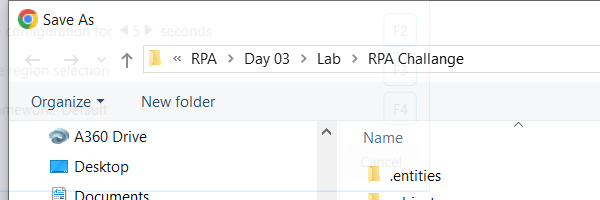
Task: The goal of this challenge is to create a workflow that will input data from a spreadsheet into the form fields on the screen.
Workflow: Save Excel

Step 1: Attach Window 'chrome.exe  Save As' on the dialog in window 'Save As' (chrome.exe)

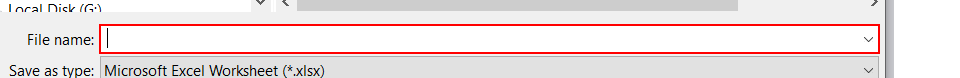
Step 2: type "F:\FullStack Track 2023-2024\RPA\Day 03\Lab\RPA Challange\challenge.xlsx" into the combo box 'File name:'

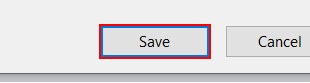
Step 3: click in window 'Save'

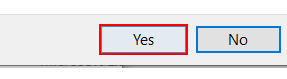
Step 4: find the button 'Yes' in window 'Confirm Save As' (chrome.exe)

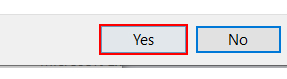
Step 5 [then]: click on the button 'Yes' in window 'Confirm Save As' (chrome.exe)
